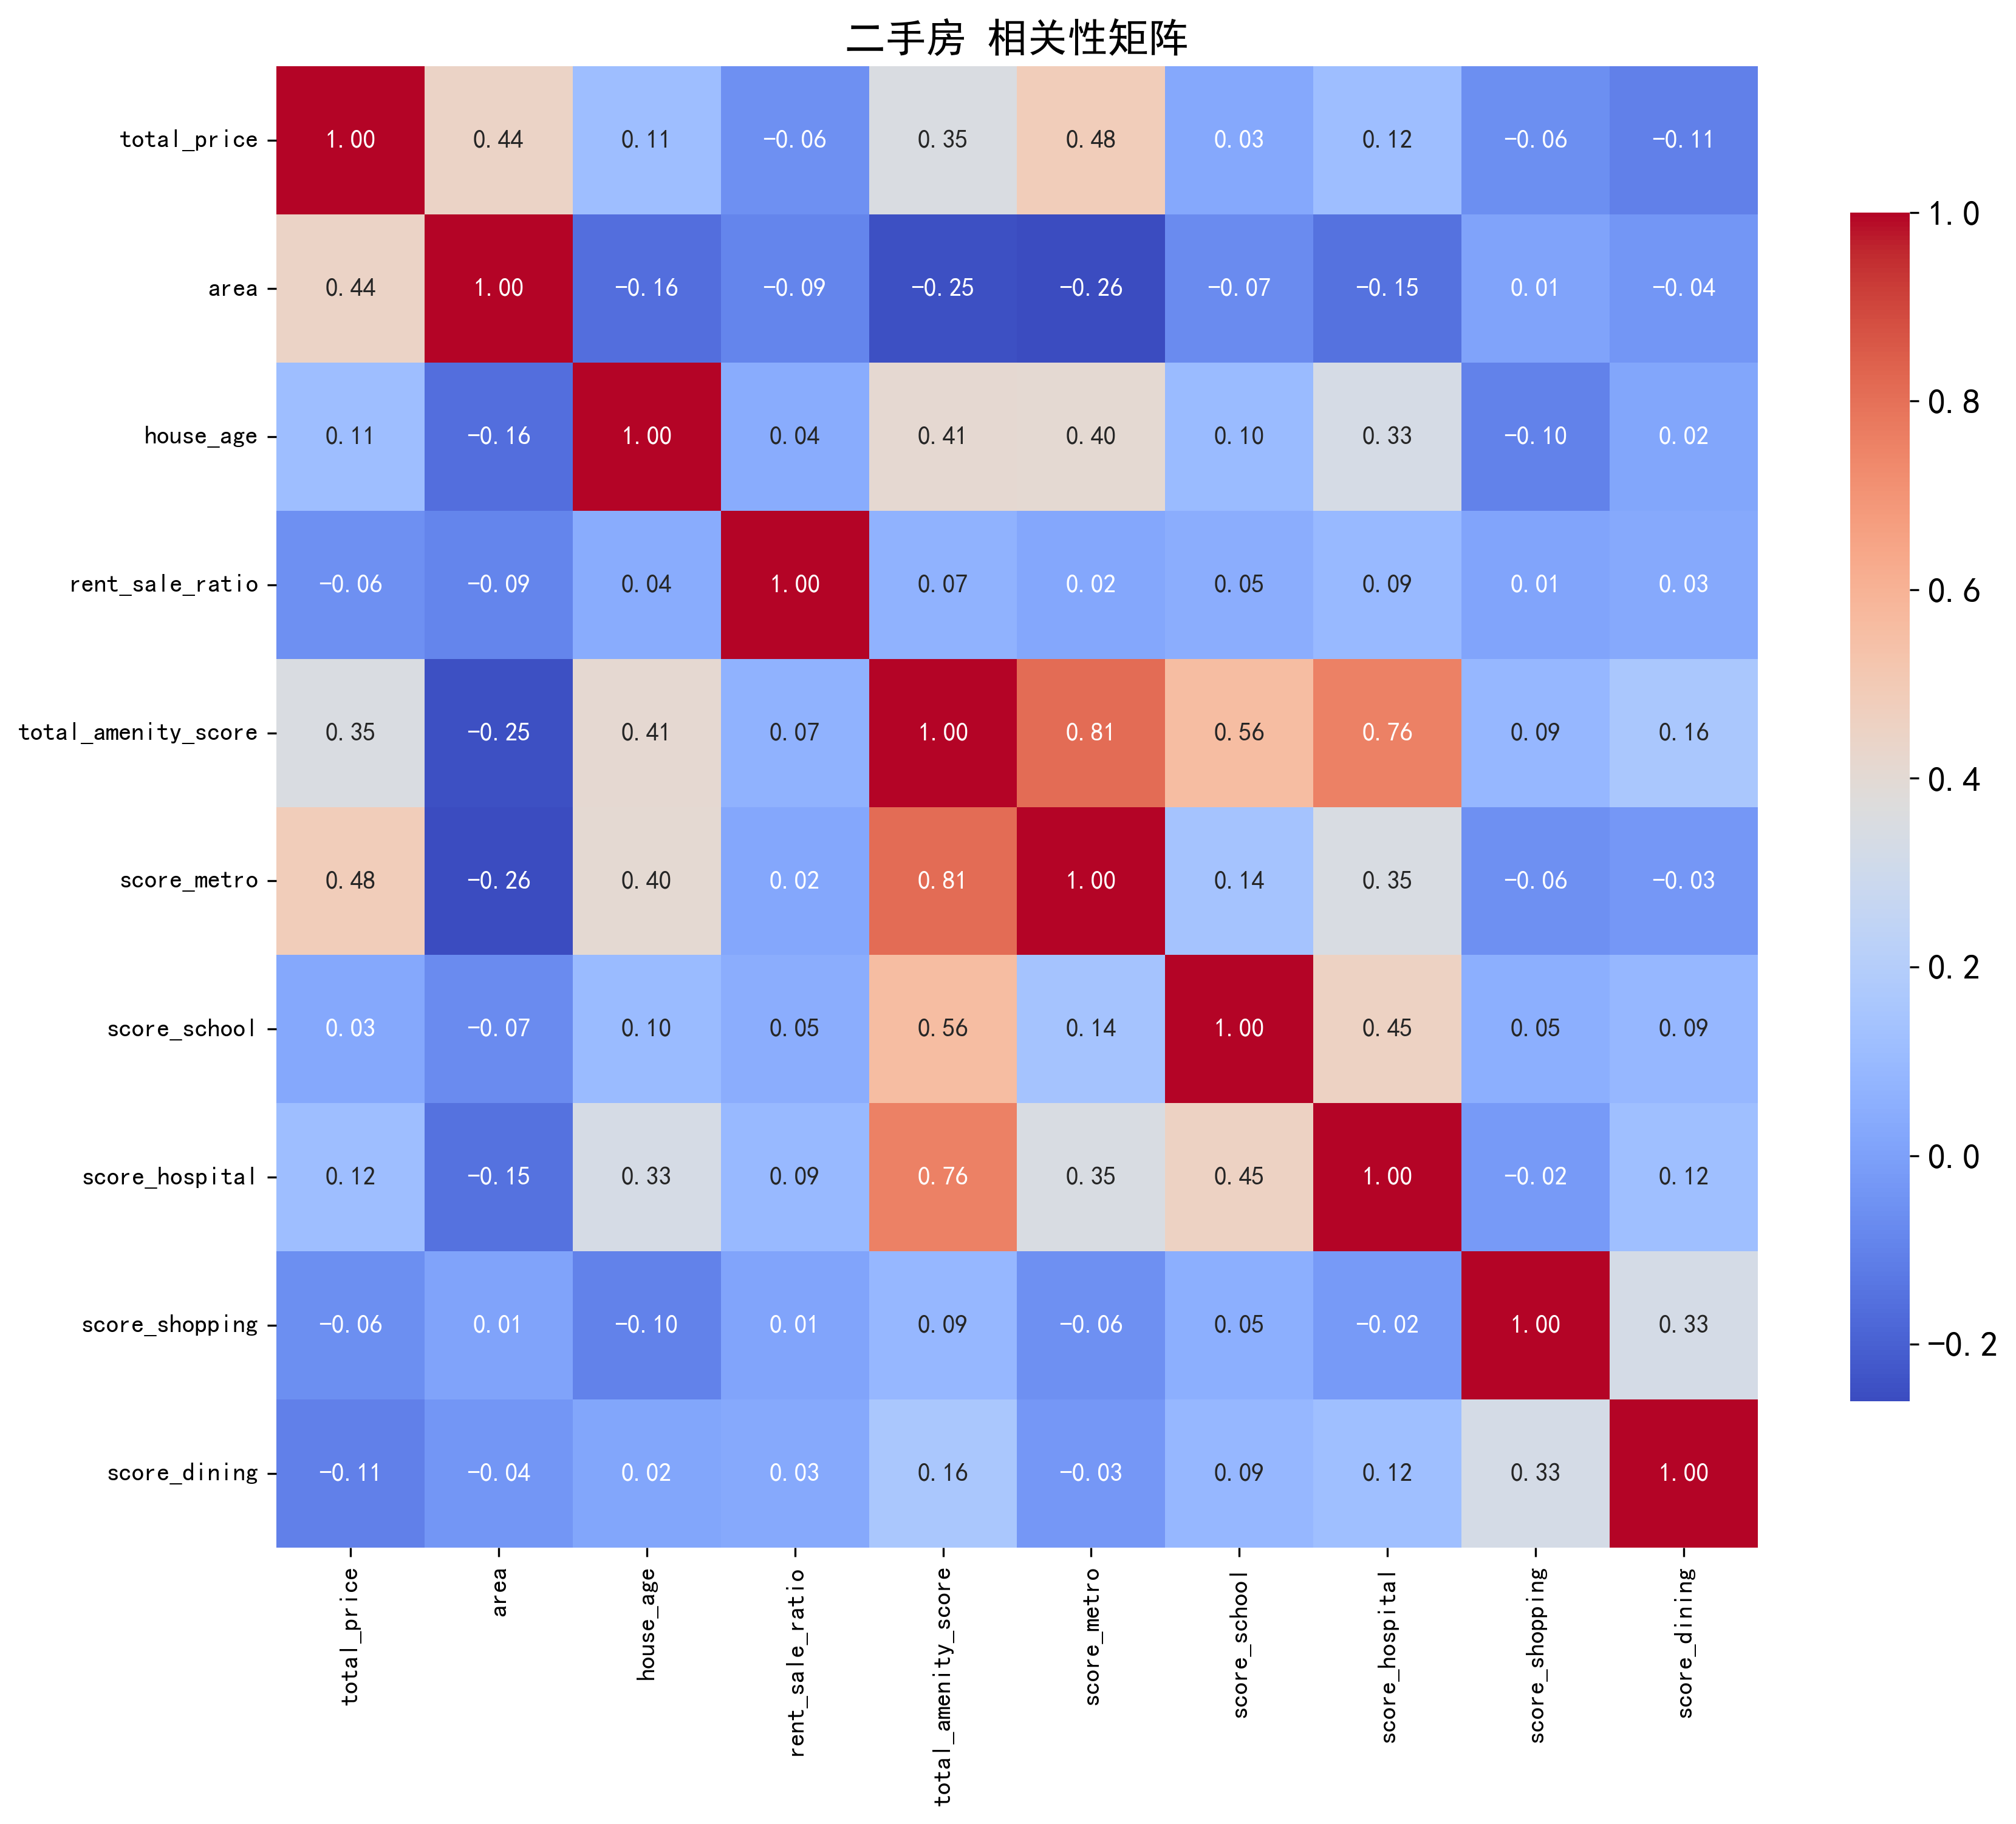

Values plotted in this chart, from the file beside it:
, total_price, area, house_age, rent_sale_ratio, total_amenity_score, score_metro, score_school, score_hospital, score_shopping, score_dining
total_price, 1.0, 0.4442, 0.1144, -0.05612, 0.3522, 0.4843, 0.0296, 0.116, -0.05945, -0.1069
area, 0.4442, 1.0, -0.1573, -0.0923, -0.2498, -0.2606, -0.06986, -0.1514, 0.005913, -0.03542
house_age, 0.1144, -0.1573, 1.0, 0.04409, 0.4127, 0.4046, 0.1016, 0.3314, -0.1017, 0.01799
rent_sale_ratio, -0.05612, -0.0923, 0.04409, 1.0, 0.06771, 0.02143, 0.04526, 0.09457, 0.01308, 0.03088
total_amenity_score, 0.3522, -0.2498, 0.4127, 0.06771, 1.0, 0.8128, 0.5579, 0.7556, 0.08769, 0.162
score_metro, 0.4843, -0.2606, 0.4046, 0.02143, 0.8128, 1.0, 0.1385, 0.3473, -0.05869, -0.03313
score_school, 0.0296, -0.06986, 0.1016, 0.04526, 0.5579, 0.1385, 1.0, 0.4549, 0.05046, 0.08761
score_hospital, 0.116, -0.1514, 0.3314, 0.09457, 0.7556, 0.3473, 0.4549, 1.0, -0.02237, 0.1206
score_shopping, -0.05945, 0.005913, -0.1017, 0.01308, 0.08769, -0.05869, 0.05046, -0.02237, 1.0, 0.3276
score_dining, -0.1069, -0.03542, 0.01799, 0.03088, 0.162, -0.03313, 0.08761, 0.1206, 0.3276, 1.0
